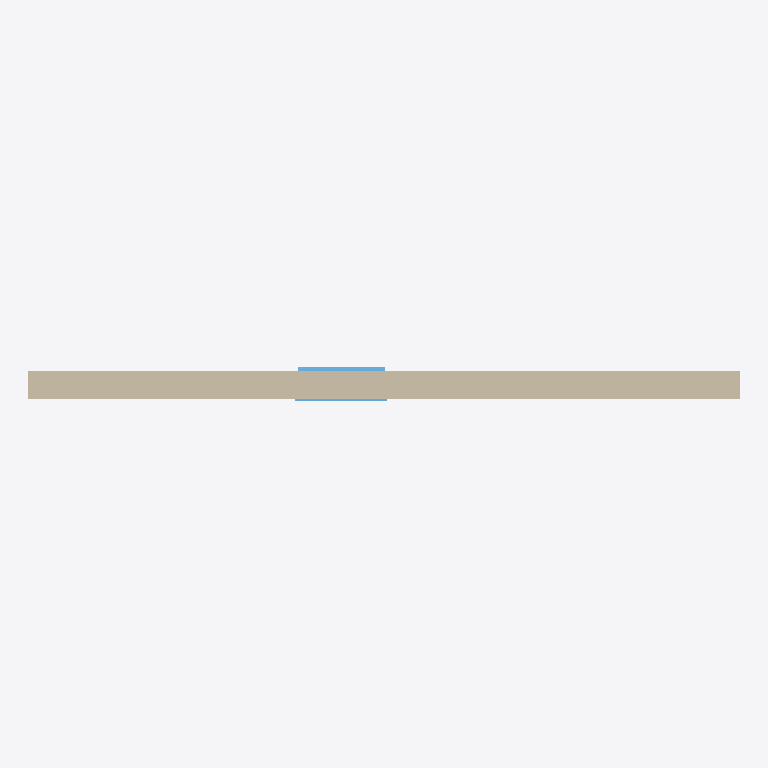
Plan cut of the same IFC building model at storey 'Level 1' (level 4.00 m, cut at 5.40 m), seen from above with north up, elements coloured by IFC class: 1 wall (beige), 1 window (light blue). Cut surfaces are drawn darker.
Extent 7.4 m × 0.4 m × 8.0 m (x, y, z). Storeys (2): Level 0 at 0.00 m; Level 1 at 4.00 m. Elements (2): 1 IfcWall, 1 IfcWindow.

HEADER;
FILE_DESCRIPTION(('ViewDefinition [ReferenceView_V1.2]','RevitIdentifiers [ContentGUID: 278ba6b0-79b4-4464-b501-e6c5a87694ab, VersionGUID: b6ce53cc-f476-4283-9da6-1fabc724e356, NumberOfSaves: 3]','CoordinateReference [CoordinateBase: Shared Coordinates]','ExchangeRequirement [Architecture]'),'2;1');
FILE_NAME('01_wall_with_window.ifc','2026-06-22T21:44:00+01:00',(''),(''),'ODA SDAI 24.12','Autodesk Revit 25.4.50.35 (ENG) - IFC 25.4.50.35','');
FILE_SCHEMA(('IFC4'));
ENDSEC;
DATA;
#29=IFCPROJECT('0dYwQmURH4PBK1viLNYMjR',#18,'Project Number',$,$,'Project Name','Project Status',(#24),#352);
#44=IFCSITE('0dYwQmURH4PBK1viLNYMjP',#18,'Default',$,$,#43,$,$,.ELEMENT.,(51,30,23,112487),(0,-7,-37,-956022),0.0,$,$);
#34=IFCBUILDING('0dYwQmURH4PBK1viLNYMjQ',#18,'',$,$,#32,$,'',.ELEMENT.,$,$,#33);
#37=IFCBUILDINGSTOREY('3Zu5Bv0LOHrPC10026FoQQ',#18,'Level 0',$,'Level:Circle Head - Project Datum',#36,$,'Level 0',.ELEMENT.,0.0);
#41=IFCBUILDINGSTOREY('15Z0v90RiHrPC20026FoKR',#18,'Level 1',$,'Level:Circle Head - Project Datum',#40,$,'Level 1',.ELEMENT.,3999.9999999999995);
#116=IFCWALL('0hXkhiD$16FQZFO4CJEuZr',#18,'Basic Wall:Wall-Ext_102Bwk-75Ins-100LBlk-12P:314344',$,'Basic Wall:Wall-Ext_102Bwk-75Ins-100LBlk-12P',#50,#54,'314344',.NOTDEFINED.);
#286=IFCWINDOW('2spbFCz7P2Wvsc7wl782yC',#18,'Windows_Sgl_Plain:910x910mm:314458',$,'Windows_Sgl_Plain:910x910mm',#351,#282,'314458',910.000000000001,910.000000000001,.WINDOW.,.NOTDEFINED.,$);
ENDSEC;
